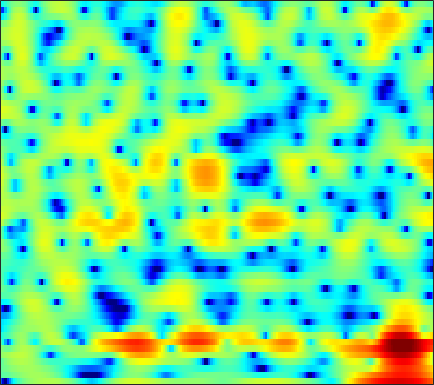

Values plotted in this chart, from the file beside it:
-13.363, -19.259, -27.552, -15.039, -11.093, -7.77, -5.485, -4.1646, -2.7995, -1.7215, -0.88226, -0.35177, 0.22575, 0.67273, 0.94752, 1.2467, 1.4943, 1.6339, 1.7966, 1.9086, 2.0155, 2.045, 2.0774, 2.0792
-1.666, -1.651, -1.546, -1.361, -1.167, -0.8571, -0.5067, -0.2385, 0.1229, 0.4602, 0.762, 0.9591, 1.18, 1.348, 1.437, 1.51, 1.528, 1.501, 1.416, 1.273, 1.073, 0.8802, 0.5661, 0.1748
-1.298, -0.9936, -0.5998, -0.2171, 0.05444, 0.385, 0.6824, 0.879, 1.1, 1.274, 1.4, 1.458, 1.49, 1.464, 1.417, 1.306, 1.147, 0.9974, 0.7524, 0.4669, 0.1444, -0.1208, -0.5137, -0.9456
-1.717, -0.9634, -0.1379, 0.5383, 0.9614, 1.403, 1.74, 1.931, 2.106, 2.185, 2.175, 2.119, 1.95, 1.694, 1.442, 1.03, 0.5286, 0.1127, -0.4945, -1.145, -1.766, -2.205, -2.689, -3.028
0.6375, 0.9727, 1.362, 1.708, 1.938, 2.216, 2.448, 2.593, 2.744, 2.779, 2.726, 2.611, 2.336, 1.92, 1.501, 0.7945, -0.1442, -1.026, -2.503, -4.421, -6.985, -9.6, -14.05, -15.64
0.5116, -0.115, -0.7724, -1.052, -0.8969, -0.3182, 0.4194, 0.9319, 1.543, 1.947, 2.17, 2.174, 2.026, 1.689, 1.357, 0.8327, 0.2836, -0.1788, -0.8511, -1.594, -2.443, -3.044, -3.591, -3.606
-2.285, -4.646, -9.334, -14.05, -10.53, -5.356, -2.104, -0.5302, 0.83, 1.424, 1.394, 0.9877, -0.06751, -1.887, -3.579, -5.756, -5.858, -4.395, -2.137, -0.3982, 0.8948, 1.584, 2.297, 2.676
-4.303, -3.769, -3.123, -2.461, -1.898, -1.092, -0.2663, 0.2728, 0.8534, 1.112, 1.034, 0.722, 0.01806, -0.9444, -1.736, -2.522, -2.466, -1.803, -0.5499, 0.6573, 1.633, 2.159, 2.6, 2.73
-7.216, -6.071, -4.783, -3.696, -2.975, -2.091, -1.318, -0.8029, -0.2209, 0.2446, 0.5974, 0.7679, 0.9456, 1.048, 1.113, 1.226, 1.368, 1.489, 1.668, 1.835, 1.952, 1.986, 1.887, 1.629
-7.131, -6.705, -6.059, -5.279, -4.647, -3.75, -2.869, -2.215, -1.407, -0.6704, -0.01435, 0.4051, 0.8915, 1.275, 1.514, 1.761, 1.935, 2.025, 2.079, 2.071, 1.984, 1.862, 1.643, 1.356
-10.19, -10.31, -10.04, -9.131, -8.12, -6.516, -4.888, -3.738, -2.344, -1.155, -0.1432, 0.4969, 1.208, 1.74, 2.038, 2.319, 2.467, 2.499, 2.44, 2.278, 2.024, 1.794, 1.441, 1.073
-14.04, -17.48, -28.97, -19.2, -13.34, -8.676, -5.532, -3.723, -1.79, -0.2603, 0.9251, 1.637, 2.377, 2.913, 3.184, 3.372, 3.376, 3.267, 2.961, 2.476, 1.817, 1.216, 0.2963, -0.6898
-6.085, -6.17, -6.005, -5.348, -4.568, -3.276, -1.921, -0.9352, 0.241, 1.262, 2.1, 2.622, 3.14, 3.48, 3.613, 3.644, 3.49, 3.247, 2.742, 2.003, 0.958, -0.07626, -1.948, -4.665
-1.938, -1.98, -1.965, -1.811, -1.607, -1.216, -0.7073, -0.264, 0.3458, 0.9114, 1.403, 1.696, 1.961, 2.078, 2.058, 1.909, 1.645, 1.381, 0.9676, 0.4782, -0.07016, -0.5412, -1.235, -2.005
-0.5532, -1.119, -1.877, -2.536, -2.868, -2.949, -2.586, -2.105, -1.326, -0.5659, 0.0264, 0.3253, 0.4967, 0.383, 0.1028, -0.5219, -1.355, -2.011, -2.71, -2.891, -2.459, -1.875, -0.9739, -0.09315
-0.8971, -2.269, -4.712, -8.314, -12.22, -16.17, -10.87, -7.465, -4.447, -2.483, -1.226, -0.6751, -0.3793, -0.604, -1.131, -2.422, -4.654, -7.375, -14.47, -22.89, -9.313, -5.264, -1.855, 0.4546
-1.798, -2.736, -4.199, -5.779, -6.792, -7.327, -6.676, -5.721, -4.324, -3.13, -2.236, -1.761, -1.404, -1.339, -1.476, -1.879, -2.468, -2.927, -3.317, -3.146, -2.311, -1.395, -0.06156, 1.206
-2.193, -2.468, -2.883, -3.278, -3.508, -3.684, -3.679, -3.573, -3.3, -2.953, -2.582, -2.307, -1.965, -1.667, -1.478, -1.248, -1.036, -0.8612, -0.5821, -0.2217, 0.236, 0.6218, 1.171, 1.72
-2.076, -2.11, -2.265, -2.506, -2.72, -3.019, -3.292, -3.447, -3.583, -3.57, -3.387, -3.144, -2.693, -2.141, -1.689, -1.08, -0.4816, -0.06247, 0.4491, 0.913, 1.317, 1.582, 1.879, 2.114
-0.9581, -1.034, -1.319, -1.796, -2.271, -3.055, -3.982, -4.734, -5.743, -6.498, -6.617, -6.159, -4.99, -3.533, -2.442, -1.117, 0.01401, 0.7277, 1.506, 2.078, 2.457, 2.623, 2.7, 2.621
0.8749, 0.5513, -0.07349, -0.9116, -1.689, -2.957, -4.642, -6.302, -9.434, -15.21, -37.3, -16.29, -8.935, -4.874, -2.707, -0.516, 1.12, 2.067, 2.999, 3.59, 3.867, 3.868, 3.592, 2.985
1.143, 0.3619, -0.7778, -1.951, -2.802, -3.84, -4.808, -5.502, -6.326, -6.903, -6.743, -5.986, -4.347, -2.431, -1.013, 0.6737, 2.073, 2.908, 3.746, 4.256, 4.421, 4.304, 3.798, 2.831
-0.8137, -2.616, -5.426, -8.294, -9.718, -9.86, -8.874, -8.159, -7.38, -6.612, -5.76, -4.941, -3.601, -2.136, -1.001, 0.4291, 1.678, 2.457, 3.256, 3.76, 3.962, 3.918, 3.607, 3.014
-0.7135, -2.942, -6.8, -11.72, -14.37, -12.96, -10.9, -10.12, -10.06, -10.6, -10.63, -9.583, -6.987, -4.218, -2.429, -0.4445, 1.085, 1.965, 2.804, 3.313, 3.531, 3.529, 3.336, 2.991
2.848, 1.782, 0.2705, -1.185, -2.153, -3.251, -4.359, -5.392, -7.291, -10.34, -13.4, -11.95, -7.292, -3.663, -1.66, 0.3041, 1.645, 2.337, 2.902, 3.096, 2.988, 2.732, 2.195, 1.504
4.002, 3.622, 3.023, 2.357, 1.84, 1.134, 0.4226, -0.1205, -0.7926, -1.286, -1.415, -1.229, -0.6444, 0.1395, 0.7075, 1.34, 1.738, 1.846, 1.702, 1.221, 0.407, -0.4204, -1.787, -3.454
2.955, 3.01, 2.948, 2.763, 2.568, 2.261, 1.959, 1.75, 1.509, 1.363, 1.298, 1.311, 1.36, 1.413, 1.419, 1.317, 1.034, 0.6535, -0.1194, -1.242, -2.8, -4.298, -6.795, -9.861
2.292, 2.463, 2.507, 2.406, 2.27, 2.073, 1.894, 1.806, 1.761, 1.777, 1.834, 1.886, 1.934, 1.905, 1.813, 1.545, 1.068, 0.5522, -0.3819, -1.652, -3.339, -4.942, -7.685, -11.4
2.429, 2.301, 1.913, 1.339, 0.8568, 0.2595, -0.1518, -0.236, -0.03716, 0.407, 0.9602, 1.351, 1.78, 2.045, 2.116, 2.025, 1.718, 1.351, 0.6672, -0.2353, -1.325, -2.249, -3.556, -4.837
2.924, 2.3, 1.113, -0.56, -2.213, -4.993, -7.797, -8.238, -5.96, -3.206, -1.095, 0.08705, 1.213, 1.919, 2.213, 2.352, 2.237, 2.005, 1.526, 0.907, 0.2308, -0.2815, -0.8944, -1.374
3.624, 2.812, 1.414, -0.4238, -2.167, -5.025, -7.829, -8.257, -5.969, -3.213, -1.067, 0.1269, 1.261, 1.952, 2.228, 2.297, 2.053, 1.685, 1.005, 0.1768, -0.705, -1.296, -1.87, -2.082
4.074, 3.338, 2.276, 1.191, 0.4353, -0.3853, -0.834, -0.8685, -0.5233, 0.1365, 0.8924, 1.412, 1.953, 2.26, 2.303, 2.07, 1.475, 0.7681, -0.5611, -2.405, -4.841, -6.954, -9.138, -8.662
3.768, 2.824, 1.53, 0.3675, -0.2673, -0.6569, -0.4993, -0.1358, 0.5441, 1.253, 1.897, 2.297, 2.679, 2.846, 2.808, 2.508, 1.891, 1.175, -0.1999, -2.197, -5, -7.718, -11.08, -10.1
2.507, 0.8668, -2.024, -5.924, -8.95, -8.714, -5.207, -3.002, -0.8821, 0.586, 1.594, 2.131, 2.607, 2.853, 2.917, 2.872, 2.662, 2.396, 1.874, 1.189, 0.4164, -0.1399, -0.7108, -1.024
1.282, -0.1107, -2.444, -5.139, -6.791, -6.909, -5.061, -3.607, -2.076, -1.057, -0.4416, -0.1923, -0.04139, 0.0351, 0.1241, 0.3368, 0.6549, 0.9332, 1.302, 1.61, 1.823, 1.919, 1.975, 1.937
0.6135, -0.02157, -0.8824, -1.644, -2.071, -2.361, -2.414, -2.366, -2.362, -2.575, -3.132, -3.828, -5.104, -6.509, -7.146, -6.619, -4.824, -3.323, -1.547, -0.1429, 0.9237, 1.536, 2.139, 2.551
-0.7755, -1.237, -1.735, -2.049, -2.165, -2.215, -2.259, -2.341, -2.622, -3.207, -4.268, -5.488, -7.993, -12.28, -16.89, -14.64, -8.753, -5.804, -3.053, -1.12, 0.289, 1.099, 1.928, 2.543
-3.931, -5.043, -5.815, -5.457, -4.724, -3.673, -2.809, -2.384, -2.107, -2.156, -2.493, -2.908, -3.584, -4.154, -4.329, -4.037, -3.179, -2.345, -1.195, -0.1471, 0.7112, 1.238, 1.806, 2.244
-7.028, -12.18, -25.38, -11.08, -7.021, -3.914, -2.072, -1.185, -0.4607, -0.1195, -0.03427, -0.08149, -0.1986, -0.2851, -0.2955, -0.1799, 0.07482, 0.3241, 0.6759, 0.9881, 1.212, 1.295, 1.302, 1.226
-0.01894, -0.889, -1.49, -1.222, -0.6575, 0.2084, 0.9249, 1.304, 1.57, 1.585, 1.394, 1.163, 0.8169, 0.5041, 0.3498, 0.3104, 0.4261, 0.5768, 0.7616, 0.8166, 0.6548, 0.3219, -0.4731, -1.714
3.756, 3.487, 3.204, 3.027, 2.955, 2.876, 2.745, 2.557, 2.132, 1.476, 0.5295, -0.3775, -1.796, -3.236, -3.991, -4.107, -3.312, -2.484, -1.512, -0.9177, -0.8232, -1.121, -2.086, -3.921
4.212, 4.047, 3.798, 3.525, 3.311, 2.996, 2.611, 2.23, 1.538, 0.5373, -0.9169, -2.451, -5.432, -10.57, -18.93, -17.43, -8.944, -5.94, -3.54, -2.169, -1.497, -1.335, -1.477, -1.914
3.077, 2.775, 2.342, 1.955, 1.721, 1.506, 1.346, 1.215, 0.9428, 0.4574, -0.2977, -1.04, -2.235, -3.45, -4.083, -4.189, -3.517, -2.78, -1.869, -1.209, -0.8044, -0.6581, -0.628, -0.6923
1.416, 0.5067, -0.8494, -1.988, -2.353, -2.003, -1.086, -0.3456, 0.4659, 0.9937, 1.242, 1.277, 1.175, 1.009, 0.885, 0.7674, 0.7175, 0.6864, 0.6303, 0.4983, 0.2585, 0.007438, -0.387, -0.7903
0.4817, -1.356, -5.165, -12.88, -30.96, -9.3, -3.893, -1.557, 0.4969, 1.821, 2.655, 3.035, 3.313, 3.384, 3.329, 3.145, 2.84, 2.522, 1.975, 1.269, 0.3521, -0.4831, -1.781, -3.238
1.418, 0.4142, -1.034, -2.213, -2.526, -1.952, -0.726, 0.2799, 1.462, 2.36, 2.98, 3.274, 3.462, 3.431, 3.287, 2.946, 2.437, 1.957, 1.143, 0.09452, -1.254, -2.532, -4.797, -8.122
2.128, 1.726, 1.272, 0.9724, 0.9046, 1.024, 1.348, 1.657, 2.072, 2.413, 2.608, 2.648, 2.535, 2.245, 1.918, 1.352, 0.6632, 0.08607, -0.7541, -1.69, -2.731, -3.615, -4.97, -6.495
2.066, 1.736, 1.41, 1.287, 1.337, 1.567, 1.915, 2.181, 2.478, 2.649, 2.626, 2.458, 2.022, 1.354, 0.7016, -0.3142, -1.411, -2.21, -3.085, -3.662, -3.975, -4.107, -4.19, -4.215
0.9017, 0.05704, -0.8586, -1.024, -0.5692, 0.5161, 1.674, 2.42, 3.131, 3.485, 3.468, 3.192, 2.467, 1.293, 0.09228, -1.967, -4.578, -6.751, -8.937, -8.74, -7.014, -5.669, -4.187, -3.032
-1.42, -4.029, -10.75, -17.62, -7.869, -2.21, 0.8974, 2.395, 3.659, 4.263, 4.322, 4.031, 3.196, 1.815, 0.3919, -2.149, -5.619, -9.161, -14.14, -12.54, -8.757, -6.674, -4.617, -3.047
-0.4391, -1.123, -1.961, -1.927, -1.14, 0.4478, 1.958, 2.856, 3.677, 4.06, 3.999, 3.686, 2.905, 1.736, 0.6112, -1.16, -3.122, -4.564, -6.206, -7.292, -7.743, -7.691, -7.13, -6.122
1.008, 1.238, 1.534, 1.896, 2.232, 2.741, 3.233, 3.538, 3.777, 3.784, 3.525, 3.14, 2.374, 1.315, 0.3266, -1.241, -3.071, -4.604, -6.973, -9.742, -13, -15.39, -16.22, -13.83
1.658, 2.004, 2.43, 2.817, 3.091, 3.402, 3.646, 3.751, 3.763, 3.592, 3.229, 2.808, 2.053, 1.058, 0.1542, -1.29, -3.046, -4.594, -7.061, -10.15, -14.08, -17.28, -18.93, -16.91
1.452, 1.751, 2.171, 2.607, 2.924, 3.294, 3.561, 3.666, 3.673, 3.499, 3.127, 2.728, 2.025, 1.146, 0.3801, -0.7652, -2.071, -3.131, -4.632, -6.247, -7.844, -8.964, -10.34, -11.71
-0.366, -0.09154, 0.5131, 1.289, 1.889, 2.617, 3.163, 3.434, 3.574, 3.463, 3.095, 2.668, 1.918, 1.024, 0.3054, -0.6301, -1.455, -2.017, -2.66, -3.219, -3.764, -4.187, -4.801, -5.508
-6.576, -6.343, -4.392, -1.962, -0.3879, 1.242, 2.366, 2.903, 3.23, 3.143, 2.667, 2.042, 0.8836, -0.6039, -1.838, -3.326, -4.032, -3.886, -3.129, -2.218, -1.468, -1.048, -0.6538, -0.415
-14.55, -14.89, -8.77, -4.404, -2.201, -0.1509, 1.154, 1.734, 2.083, 1.963, 1.375, 0.5957, -0.9974, -3.483, -6.343, -13.33, -25.04, -12.04, -6.086, -2.926, -0.9164, 0.1456, 1.162, 1.87
-5.062, -4.598, -3.605, -2.428, -1.577, -0.6575, -0.02982, 0.2459, 0.3659, 0.2237, -0.1862, -0.659, -1.547, -2.709, -3.672, -4.773, -5.008, -4.409, -3.004, -1.514, -0.2151, 0.581, 1.411, 2.015
